The GitHub repository haktas51/Ripe_UnRipe_Pistachios contains a labelled image folder "Ripe_UnRipe_Pistachios" with 2 categories: ripe, unripe. Examples follow, each with its label.

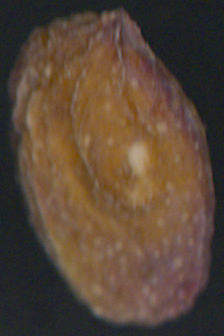
Label: unripe

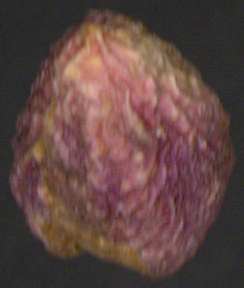
Label: ripe

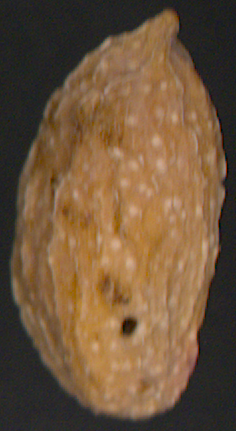
Label: unripe

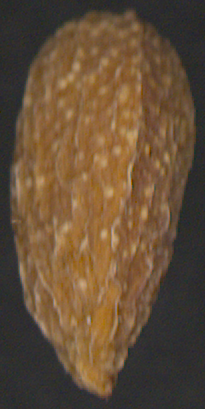
Label: unripe

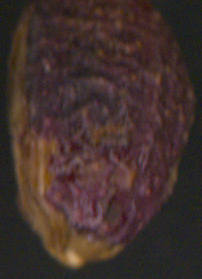
Label: ripe

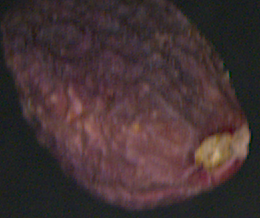
Label: ripe
